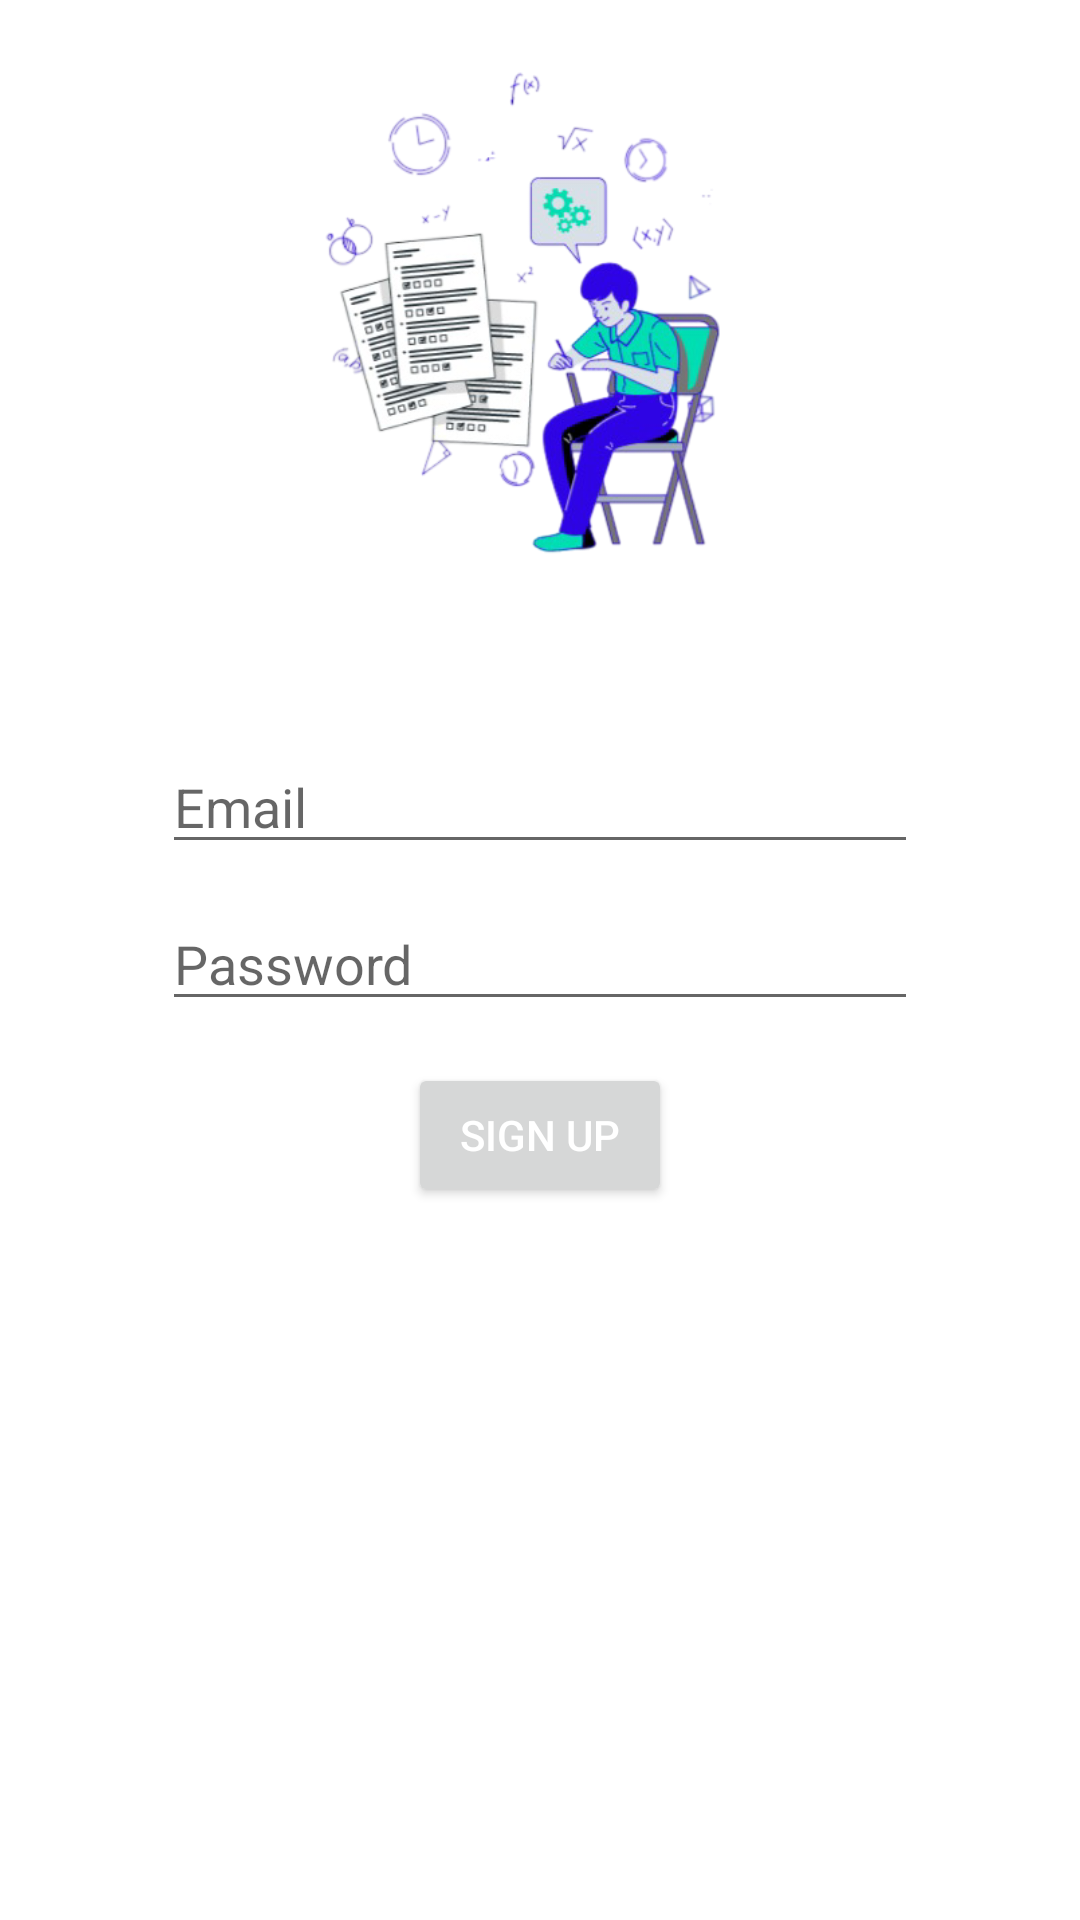

Reconstruct the res/layout file that produces this screen, plus the resources it refers to.
<!-- AndroidManifest.xml: application theme AppTheme_Login_Page -->
<!-- res/layout/activity_sign_up_page.xml -->
<?xml version="1.0" encoding="utf-8"?>
<androidx.constraintlayout.widget.ConstraintLayout xmlns:android="http://schemas.android.com/apk/res/android"
    xmlns:app="http://schemas.android.com/apk/res-auto"
    xmlns:tools="http://schemas.android.com/tools"
    android:id="@+id/main"
    android:layout_width="match_parent"
    android:layout_height="match_parent"
    android:background="#FFFFFF"
    tools:context=".Sign_Up_Page">

    <ImageView
        android:id="@+id/imageView"
        android:layout_width="wrap_content"
        android:layout_height="250dp"
        android:layout_marginTop="24dp"
        android:layout_marginBottom="13dp"
        app:layout_constraintBottom_toTopOf="@+id/editTextSignUpEmail"
        app:layout_constraintEnd_toEndOf="parent"
        app:layout_constraintStart_toStartOf="parent"
        app:layout_constraintTop_toTopOf="parent"
        app:srcCompat="@drawable/quiz" />

    <EditText
        android:id="@+id/editTextSignUpEmail"
        android:layout_width="0dp"
        android:layout_height="wrap_content"
        android:layout_marginStart="54dp"
        android:layout_marginEnd="54dp"
        android:layout_marginBottom="11dp"
        android:ems="10"
        android:hint="Email"
        android:inputType="textEmailAddress"
        app:layout_constraintBottom_toTopOf="@+id/editTextSignUpPassword"
        app:layout_constraintEnd_toEndOf="parent"
        app:layout_constraintStart_toStartOf="parent"
        app:layout_constraintTop_toBottomOf="@+id/imageView" />

    <EditText
        android:id="@+id/editTextSignUpPassword"
        android:layout_width="0dp"
        android:layout_height="wrap_content"
        android:layout_marginStart="54dp"
        android:layout_marginEnd="54dp"
        android:layout_marginBottom="14dp"
        android:ems="10"
        android:hint="Password"
        android:inputType="textPassword"
        app:layout_constraintBottom_toTopOf="@+id/buttonSignUpSign"
        app:layout_constraintEnd_toEndOf="parent"
        app:layout_constraintStart_toStartOf="parent"
        app:layout_constraintTop_toBottomOf="@+id/editTextSignUpEmail" />

    <Button
        android:id="@+id/buttonSignUpSign"
        android:layout_width="wrap_content"
        android:layout_height="wrap_content"
        android:layout_marginBottom="48dp"
        android:text="Sign Up"
        android:textColor="@color/white"
        app:layout_constraintBottom_toTopOf="@+id/progressBar"
        app:layout_constraintEnd_toEndOf="parent"
        app:layout_constraintStart_toStartOf="parent"
        app:layout_constraintTop_toBottomOf="@+id/editTextSignUpPassword" />

    <ProgressBar
        android:id="@+id/progressBar"
        style="?android:attr/progressBarStyle"
        android:layout_width="wrap_content"
        android:layout_height="wrap_content"
        android:layout_marginEnd="22dp"
        android:layout_marginBottom="182dp"
        android:visibility="invisible"
        app:layout_constraintBottom_toBottomOf="parent"
        app:layout_constraintEnd_toEndOf="@+id/buttonSignUpSign"
        app:layout_constraintTop_toBottomOf="@+id/buttonSignUpSign" />

</androidx.constraintlayout.widget.ConstraintLayout>
<!-- resources referenced by this layout -->
<resources>
  <!-- drawable quiz: png bitmap (drawable, 120097 bytes) -->
  <style name="AppTheme_Login_Page" parent="Theme.MaterialComponents.DayNight.DarkActionBar">
          
          
  
          <item name="colorPrimary">@color/teal_200</item>
          <item name="colorPrimaryVariant">@color/teal_200</item>
          <item name="colorOnPrimary">@color/white</item>
  
          <item name="colorSecondary">@color/teal_200</item>
          <item name="colorSecondaryVariant">@color/teal_700</item>
          <item name="colorOnSecondary">@color/black</item>
  
          <item name="android:statusBarColor" tools:targetApi="1">?attr/colorPrimaryVariant</item>
  
      </style>
  <!-- not gathered from this repository: default colours our renderer supplied (Android Studio template values) -->
  <color name="teal_200">#FF03DAC5</color>
  <color name="teal_700">#FF018786</color>
  <color name="black">#FF000000</color>
  <color name="white">#FFFFFFFF</color>
</resources>
